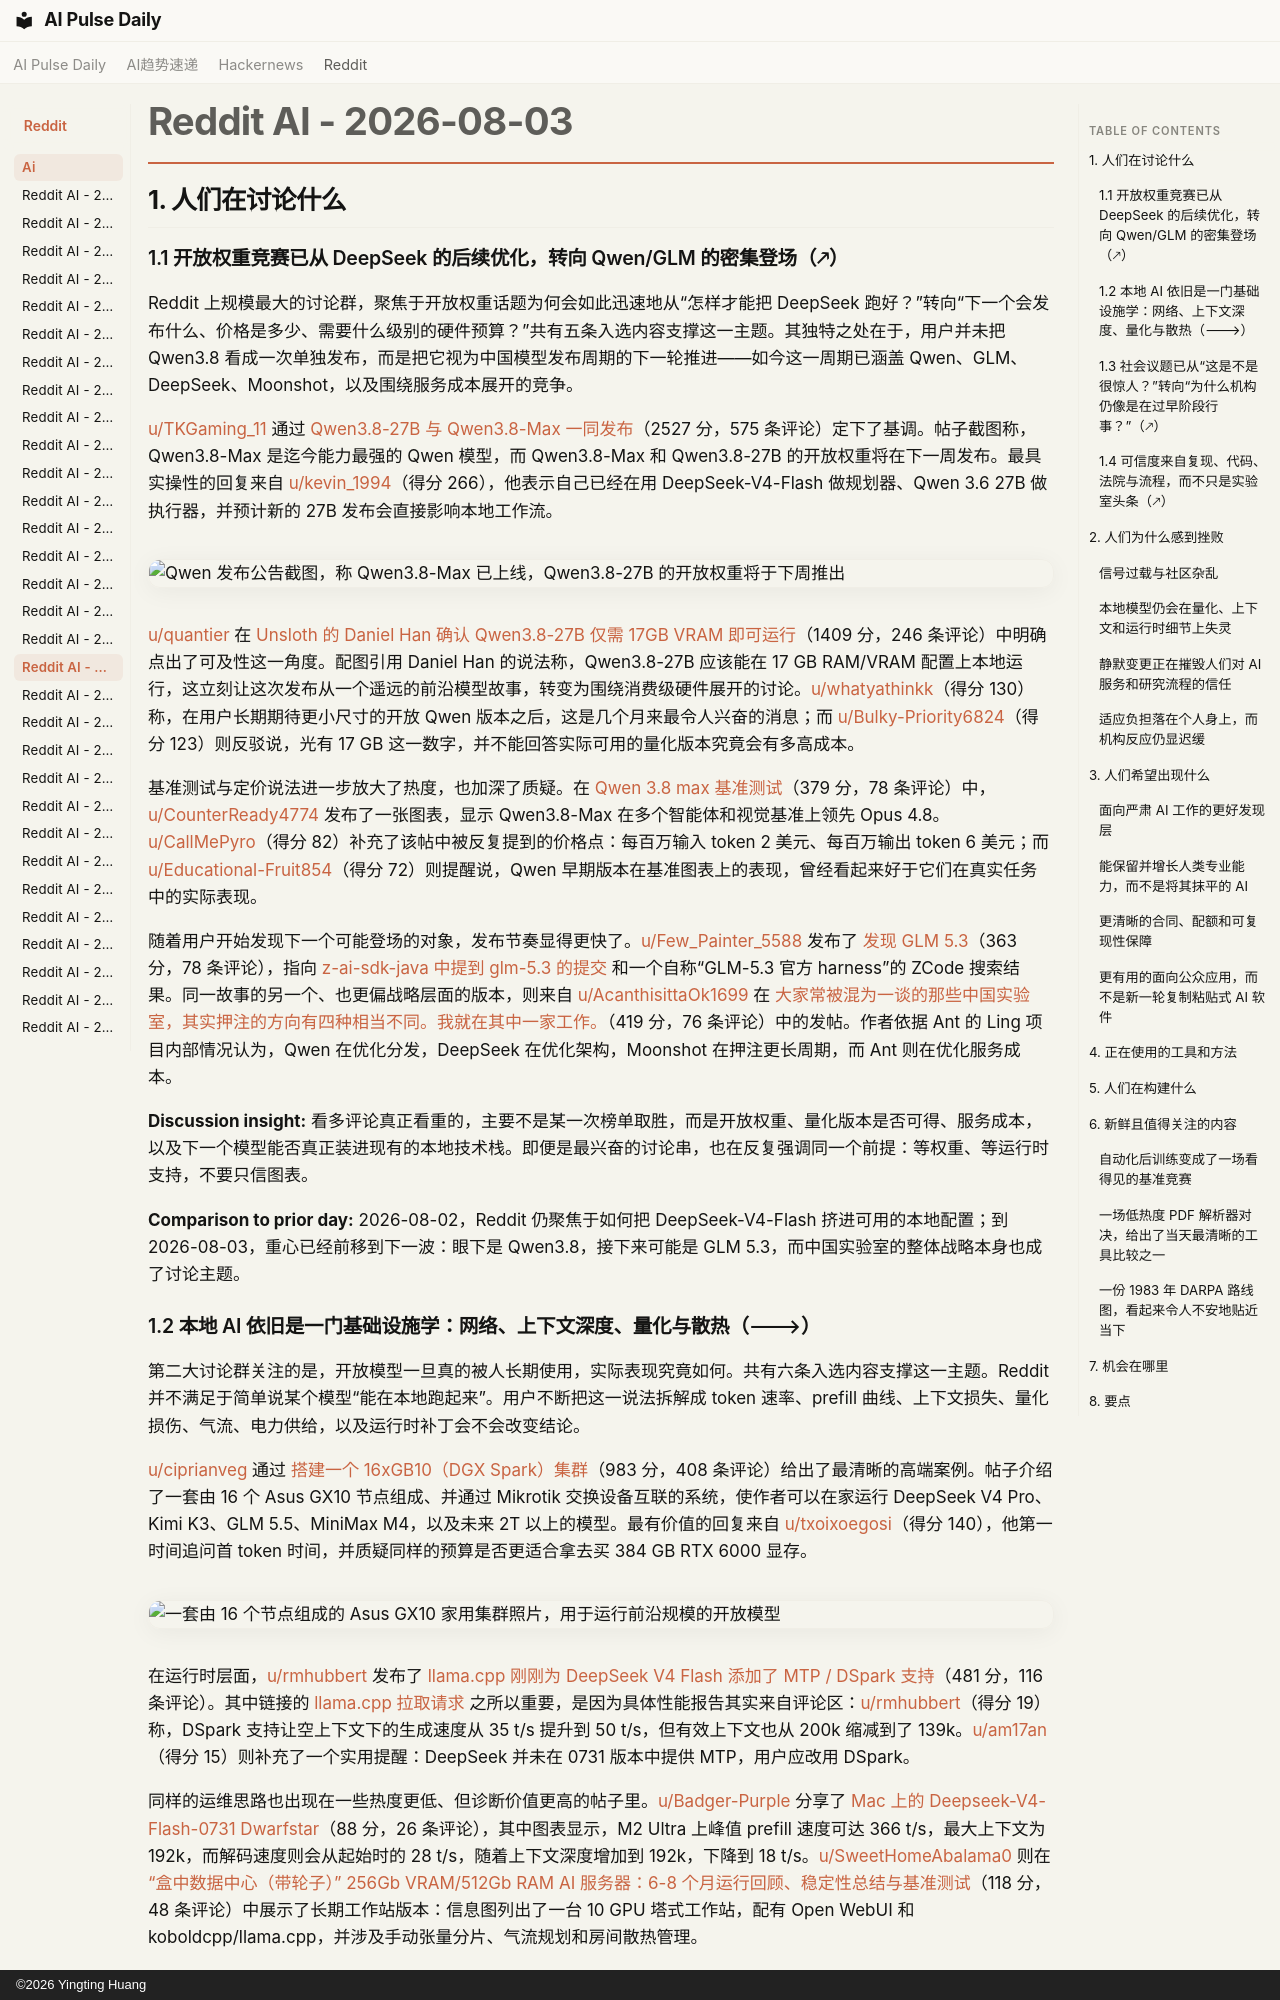

repository: vibewatch/vibewatch.github.io · page: reddit/ai/2026-08-03.zh/index.html · generator: mkdocs · copyright: ©2026 Yingting Huang

# Reddit AI - 2026-08-03

## 1. 人们在讨论什么

### 1.1 开放权重竞赛已从 DeepSeek 的后续优化，转向 Qwen/GLM 的密集登场（🡕）

Reddit 上规模最大的讨论群，聚焦于开放权重话题为何会如此迅速地从“怎样才能把 DeepSeek 跑好？”转向“下一个会发布什么、价格是多少、需要什么级别的硬件预算？”共有五条入选内容支撑这一主题。其独特之处在于，用户并未把 Qwen3.8 看成一次单独发布，而是把它视为中国模型发布周期的下一轮推进——如今这一周期已涵盖 Qwen、GLM、DeepSeek、Moonshot，以及围绕服务成本展开的竞争。

[u/TKGaming_11](https://www.reddit.com/user/TKGaming_11) 通过 [Qwen3.8-27B 与 Qwen3.8-Max 一同发布](https://www.reddit.com/r/LocalLLaMA/comments/1ve0psn/qwen3827b_announced_alongside_qwen38max/)（2527 分，575 条评论）定下了基调。帖子截图称，Qwen3.8-Max 是迄今能力最强的 Qwen 模型，而 Qwen3.8-Max 和 Qwen3.8-27B 的开放权重将在下一周发布。最具实操性的回复来自 [u/kevin_1994](https://www.reddit.com/user/kevin_1994)（得分 266），他表示自己已经在用 DeepSeek-V4-Flash 做规划器、Qwen 3.6 27B 做执行器，并预计新的 27B 发布会直接影响本地工作流。

![Qwen 发布公告截图，称 Qwen3.8-Max 已上线，Qwen3.8-27B 的开放权重将于下周推出](https://preview.redd.it/gy0tgokdl2hh1.png?width=540&format=png&auto=webp&s=7db9e034613a915cb33d378b99ad72c31c7cc18f)

[u/quantier](https://www.reddit.com/user/quantier) 在 [Unsloth 的 Daniel Han 确认 Qwen3.8-27B 仅需 17GB VRAM 即可运行](https://www.reddit.com/r/LocalLLaMA/comments/1ve4uoe/daniel_han_of_unsloth_validates_qwen3827b_will/)（1409 分，246 条评论）中明确点出了可及性这一角度。配图引用 Daniel Han 的说法称，Qwen3.8-27B 应该能在 17 GB RAM/VRAM 配置上本地运行，这立刻让这次发布从一个遥远的前沿模型故事，转变为围绕消费级硬件展开的讨论。[u/whatyathinkk](https://www.reddit.com/user/whatyathinkk)（得分 130）称，在用户长期期待更小尺寸的开放 Qwen 版本之后，这是几个月来最令人兴奋的消息；而 [u/Bulky-Priority6824](https://www.reddit.com/user/Bulky-Priority6824)（得分 123）则反驳说，光有 17 GB 这一数字，并不能回答实际可用的量化版本究竟会有多高成本。

基准测试与定价说法进一步放大了热度，也加深了质疑。在 [Qwen 3.8 max 基准测试](https://www.reddit.com/r/singularity/comments/1ve0hp7/qwen_38_max_benchmarks/)（379 分，78 条评论）中，[u/CounterReady4774](https://www.reddit.com/user/CounterReady4774) 发布了一张图表，显示 Qwen3.8-Max 在多个智能体和视觉基准上领先 Opus 4.8。[u/CallMePyro](https://www.reddit.com/user/CallMePyro)（得分 82）补充了该帖中被反复提到的价格点：每百万输入 token 2 美元、每百万输出 token 6 美元；而 [u/Educational-Fruit854](https://www.reddit.com/user/Educational-Fruit854)（得分 72）则提醒说，Qwen 早期版本在基准图表上的表现，曾经看起来好于它们在真实任务中的实际表现。

随着用户开始发现下一个可能登场的对象，发布节奏显得更快了。[u/Few_Painter_5588](https://www.reddit.com/user/Few_Painter_5588) 发布了 [发现 GLM 5.3](https://www.reddit.com/r/LocalLLaMA/comments/1ve9ms0/glm_53_spotted/)（363 分，78 条评论），指向 [z-ai-sdk-java 中提到 glm-5.3 的提交](https://github.com/zai-org/z-ai-sdk-java/commits/glm-5.3) 和一个自称“GLM-5.3 官方 harness”的 ZCode 搜索结果。同一故事的另一个、也更偏战略层面的版本，则来自 [u/AcanthisittaOk1699](https://www.reddit.com/user/AcanthisittaOk1699) 在 [大家常被混为一谈的那些中国实验室，其实押注的方向有四种相当不同。我就在其中一家工作。](https://www.reddit.com/r/LocalLLaMA/comments/1veipya/the_chinese_labs_everyone_lumps_together_are/)（419 分，76 条评论）中的发帖。作者依据 Ant 的 Ling 项目内部情况认为，Qwen 在优化分发，DeepSeek 在优化架构，Moonshot 在押注更长周期，而 Ant 则在优化服务成本。

**Discussion insight:** 看多评论真正看重的，主要不是某一次榜单取胜，而是开放权重、量化版本是否可得、服务成本，以及下一个模型能否真正装进现有的本地技术栈。即便是最兴奋的讨论串，也在反复强调同一个前提：等权重、等运行时支持，不要只信图表。

**Comparison to prior day:** 2026-08-02，Reddit 仍聚焦于如何把 DeepSeek-V4-Flash 挤进可用的本地配置；到 2026-08-03，重心已经前移到下一波：眼下是 Qwen3.8，接下来可能是 GLM 5.3，而中国实验室的整体战略本身也成了讨论主题。
